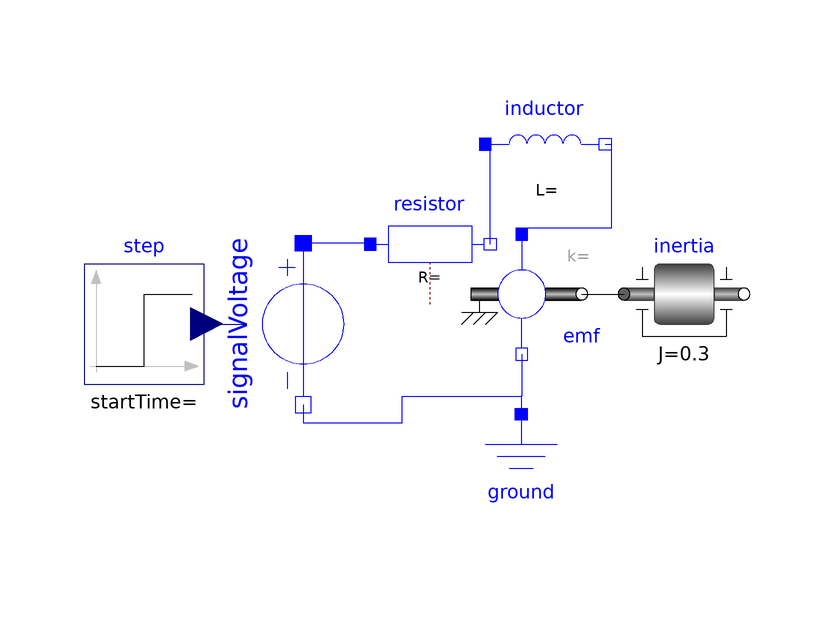

The Modelica model whose source follows is shown above as a component diagram (icons at their Placement, wires along their Line points).

model DCMotore
  Modelica.Blocks.Sources.Step step annotation(Placement(visible = true, transformation(origin = {-90, 25}, extent = {{-10, -10}, {10, 10}}, rotation = 0)));
  Modelica.Electrical.Analog.Sources.SignalVoltage signalVoltage annotation(Placement(visible = true, transformation(origin = {-63.467, 25}, extent = {{13.467, -13.467}, {-13.467, 13.467}}, rotation = 810)));
  Modelica.Electrical.Analog.Basic.Ground ground annotation(Placement(visible = true, transformation(origin = {-27.126, 0}, extent = {{-10, -10}, {10, 10}}, rotation = 0)));
  Modelica.Electrical.Analog.Basic.Resistor resistor annotation(Placement(visible = true, transformation(origin = {-42.282, 38.319}, extent = {{-10, -10}, {10, 10}}, rotation = 0)));
  Modelica.Electrical.Analog.Basic.Inductor inductor annotation(Placement(visible = true, transformation(origin = {-23.163, 55}, extent = {{-10, -10}, {10, 10}}, rotation = 0)));
  Modelica.Electrical.Analog.Basic.EMF emf annotation(Placement(visible = true, transformation(origin = {-27.027, 30}, extent = {{-10, -10}, {10, 10}}, rotation = 0)));
  Modelica.Mechanics.Rotational.Components.Inertia inertia(J = .3) annotation(Placement(visible = true, transformation(origin = {0, 30}, extent = {{-10, -10}, {10, 10}}, rotation = 0)));
equation
  connect(emf.flange, inertia.flange_a) annotation(Line(visible = true, origin = {-13.513, 30}, points = {{-3.513, -0}, {3.513, 0}}));
  connect(step.y, signalVoltage.v) annotation(Line(visible = true, origin = {-75.947, 25}, points = {{-3.053, 0}, {3.053, 0}}, color = {0, 0, 127}));
  connect(signalVoltage.n, ground.p) annotation(Line(visible = true, origin = {-45.864, 10.766}, points = {{-17.603, 0.767}, {-17.603, -2.234}, {-1.136, -2.234}, {-1.136, 2.234}, {18.738, 2.234}, {18.738, -0.766}}, color = {0, 0, 255}));
  connect(emf.n, ground.p) annotation(Line(visible = true, origin = {-27.076, 14}, points = {{0.05, 6}, {0.05, -1}, {-0.05, -1}, {-0.05, -4}}, color = {0, 0, 255}));
  connect(inductor.n, emf.p) annotation(Line(visible = true, origin = {-18.308, 46.4}, points = {{5.145, 8.6}, {6.145, 8.6}, {6.145, -5.4}, {-8.718, -5.4}, {-8.718, -6.4}}, color = {0, 0, 255}));
  connect(resistor.n, inductor.p) annotation(Line(visible = true, origin = {-32.576, 49.44}, points = {{0.294, -11.121}, {0.294, 5.56}, {-0.587, 5.56}}, color = {0, 0, 255}));
  connect(resistor.p, signalVoltage.p) annotation(Line(visible = true, origin = {-56.01, 38.418}, points = {{3.728, -0.099}, {3.728, 0.049}, {-7.457, 0.049}}, color = {0, 0, 255}));
  annotation(Diagram(coordinateSystem(extent = {{-148.5, -105}, {148.5, 105}}, preserveAspectRatio = true, initialScale = 0.1, grid = {5, 5})));
end DCMotore;